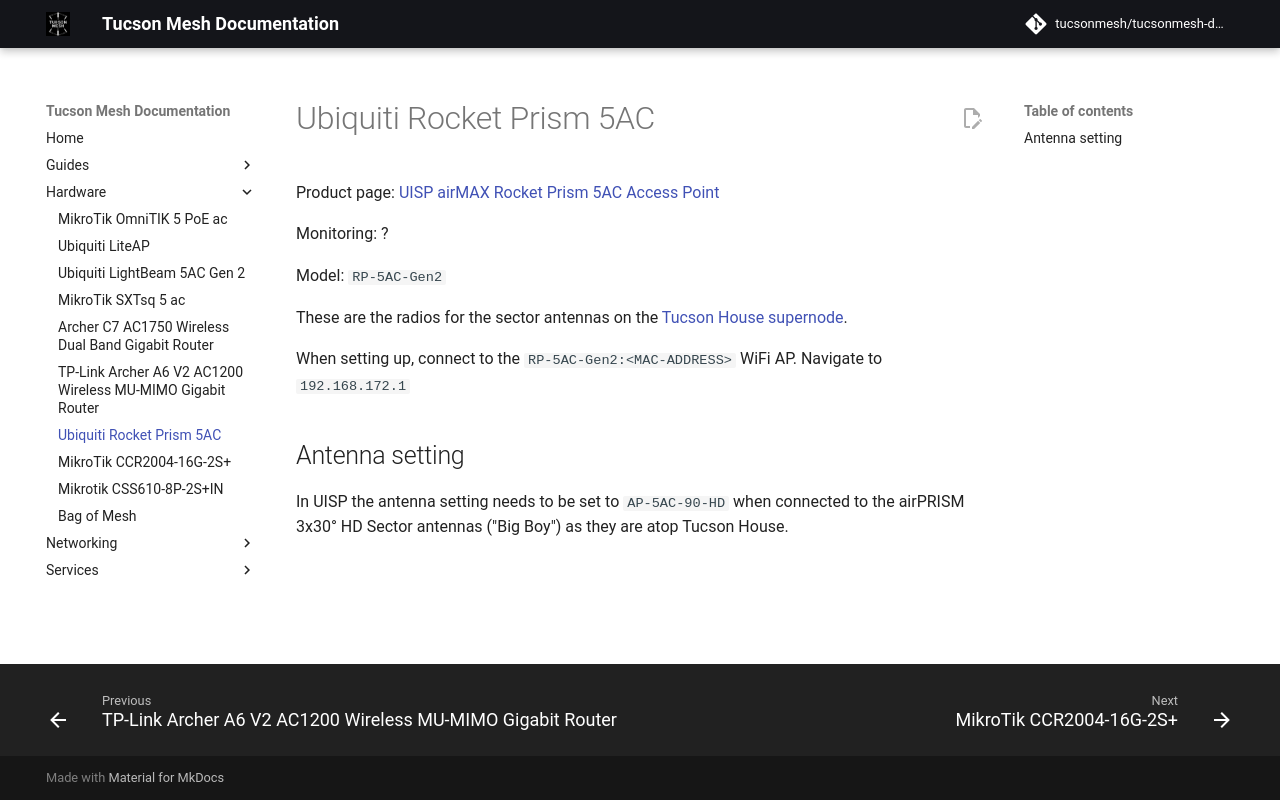

repository: tucsonmesh/tucsonmesh-docs · page: hardware/rocketprism/index.html · generator: mkdocs

# Ubiquiti Rocket Prism 5AC

Product page: [UISP airMAX Rocket Prism 5AC Access Point](https://store.ui.com/us/en/products/rocket-5ac-prism)

Monitoring: ?

Model: `RP-5AC-Gen2`

These are the radios for the sector antennas on the [Tucson House supernode](../networking/supernodes/tucson-house.md).

When setting up, connect to the `RP-5AC-Gen2:<MAC-ADDRESS>` WiFi AP. Navigate to `192.168.172.1`

## Antenna setting

In UISP the antenna setting needs to be set to `AP-5AC-90-HD` when connected to the airPRISM 3x30° HD Sector antennas ("Big Boy") as they are atop Tucson House.
